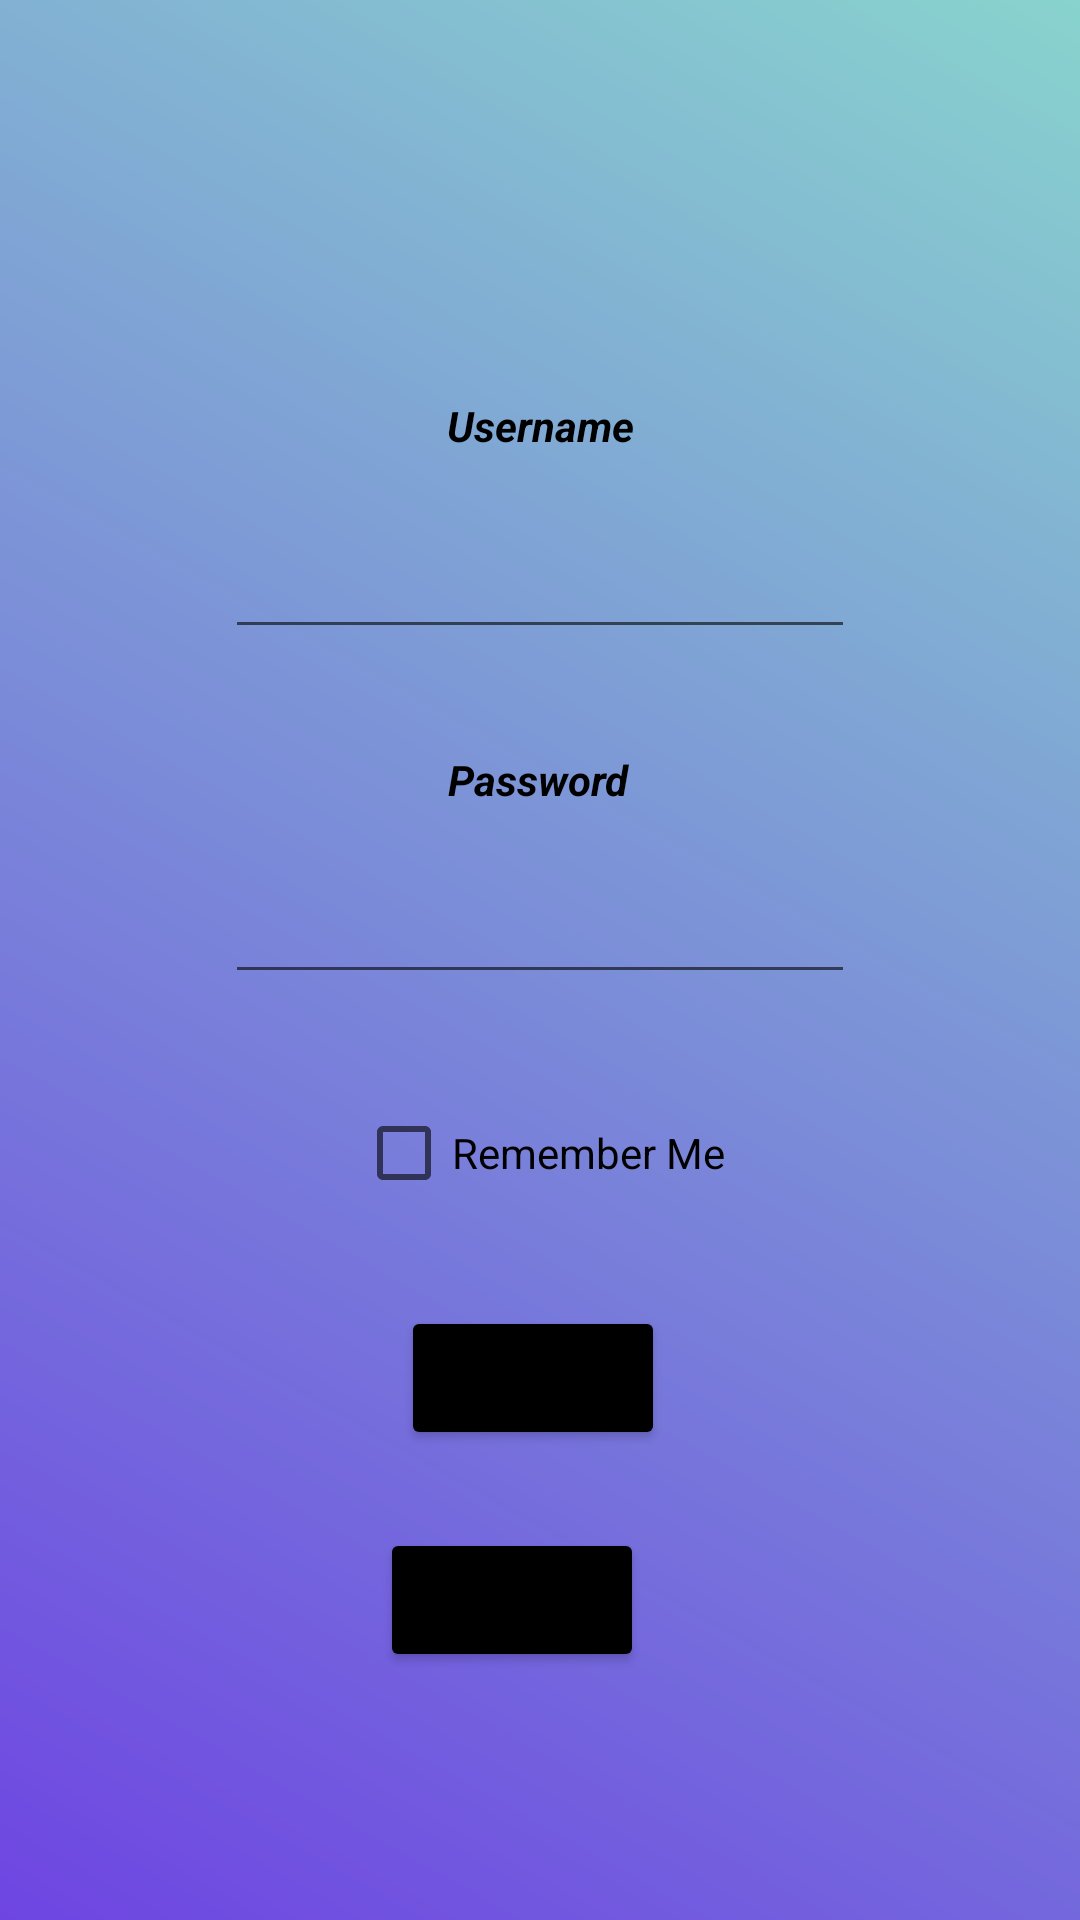

Produce the Android XML layout that renders to this screen, including the resource entries it uses.
<!-- AndroidManifest.xml: application theme Theme.Android_Genesis_Aug_Sep -->
<!-- res/layout/activity_main.xml -->
<?xml version="1.0" encoding="utf-8"?>
<androidx.constraintlayout.widget.ConstraintLayout xmlns:android="http://schemas.android.com/apk/res/android"
    xmlns:app="http://schemas.android.com/apk/res-auto"
    xmlns:tools="http://schemas.android.com/tools"
    android:layout_width="match_parent"
    android:layout_height="match_parent"
    android:background="@drawable/gradient"
    tools:context=".MainActivity">

    <TextView
        android:id="@+id/textPassword"
        android:layout_width="wrap_content"
        android:layout_height="wrap_content"
        android:text="Password"
        android:textColor="#000000"
        android:textStyle="bold|italic"
        app:layout_constraintBottom_toBottomOf="parent"
        app:layout_constraintHorizontal_bias="0.498"
        app:layout_constraintLeft_toLeftOf="parent"
        app:layout_constraintRight_toRightOf="parent"
        app:layout_constraintTop_toTopOf="parent"
        app:layout_constraintVertical_bias="0.403" />

    <Button
        android:id="@+id/buttonLogin"
        android:layout_width="wrap_content"
        android:layout_height="wrap_content"
        android:layout_marginStart="15dp"
        android:layout_marginTop="27dp"
        android:backgroundTint="#000000"
        android:text="Login"
        android:textStyle="italic"
        app:layout_constraintStart_toStartOf="@+id/checkBox"
        app:layout_constraintTop_toBottomOf="@+id/checkBox" />

    <Button
        android:id="@+id/buttonRegister"
        android:layout_width="wrap_content"
        android:layout_height="wrap_content"
        android:layout_marginStart="8dp"
        android:layout_marginTop="26dp"
        android:backgroundTint="#000000"
        android:text="Register"
        android:textStyle="italic"
        app:layout_constraintStart_toStartOf="@+id/checkBox"
        app:layout_constraintTop_toBottomOf="@+id/buttonLogin" />

    <TextView
        android:id="@+id/textUsername"
        android:layout_width="wrap_content"
        android:layout_height="wrap_content"
        android:layout_marginBottom="17dp"
        android:text="Username"
        android:textColor="#000000"
        android:textStyle="bold|italic"
        app:layout_constraintBottom_toTopOf="@+id/editTextUsername"
        app:layout_constraintEnd_toEndOf="parent"
        app:layout_constraintStart_toStartOf="parent" />



    <EditText
        android:id="@+id/editTextUsername"
        android:layout_width="wrap_content"
        android:layout_height="wrap_content"
        android:layout_marginBottom="34dp"
        android:ems="10"
        android:inputType="textPersonName"
        android:minHeight="48dp"
        app:layout_constraintBottom_toTopOf="@+id/textPassword"
        app:layout_constraintEnd_toEndOf="parent"
        app:layout_constraintStart_toStartOf="parent"
        tools:ignore="SpeakableTextPresentCheck" />
    <EditText
        android:id="@+id/editTextPassword"
        android:layout_width="wrap_content"
        android:layout_height="wrap_content"
        android:layout_marginTop="14dp"
        android:ems="10"
        android:inputType="textPassword"
        android:minHeight="48dp"
        app:layout_constraintStart_toStartOf="@+id/editTextUsername"
        app:layout_constraintTop_toBottomOf="@+id/textPassword"
        tools:ignore="SpeakableTextPresentCheck" />
    <CheckBox
        android:id="@+id/checkBox"
        android:layout_width="wrap_content"
        android:layout_height="wrap_content"
        android:layout_marginTop="29dp"
        android:text="Remember Me"
        android:textColor="#000000"
        app:layout_constraintEnd_toEndOf="parent"
        app:layout_constraintStart_toStartOf="parent"
        app:layout_constraintTop_toBottomOf="@+id/editTextPassword" />

</androidx.constraintlayout.widget.ConstraintLayout>
<!-- resources referenced by this layout -->
<resources>
  <!-- drawable gradient (drawable) -->
  <?xml version="1.0" encoding="utf-8"?>
  <shape xmlns:android="http://schemas.android.com/apk/res/android" android:shape="rectangle">
  
      <gradient
          android:startColor="#6e45e2"
          android:endColor="#88d3ce"
          android:angle="45"/>
  </shape>
  <style name="Theme.Android_Genesis_Aug_Sep" parent="Theme.MaterialComponents.DayNight.DarkActionBar">
          
          <item name="colorPrimary">@color/purple_500</item>
          <item name="colorPrimaryVariant">@color/purple_700</item>
          <item name="colorOnPrimary">@color/white</item>
          
          <item name="colorSecondary">@color/teal_200</item>
          <item name="colorSecondaryVariant">@color/teal_700</item>
          <item name="colorOnSecondary">@color/black</item>
          
          <item name="android:statusBarColor" tools:targetApi="l">?attr/colorPrimaryVariant</item>
          
      </style>
  <!-- not gathered from this repository: default colours our renderer supplied (Android Studio template values) -->
  <color name="purple_500">#FF6200EE</color>
  <color name="purple_700">#FF3700B3</color>
  <color name="teal_200">#FF03DAC5</color>
  <color name="teal_700">#FF018786</color>
  <color name="black">#FF000000</color>
  <color name="white">#FFFFFFFF</color>
</resources>
